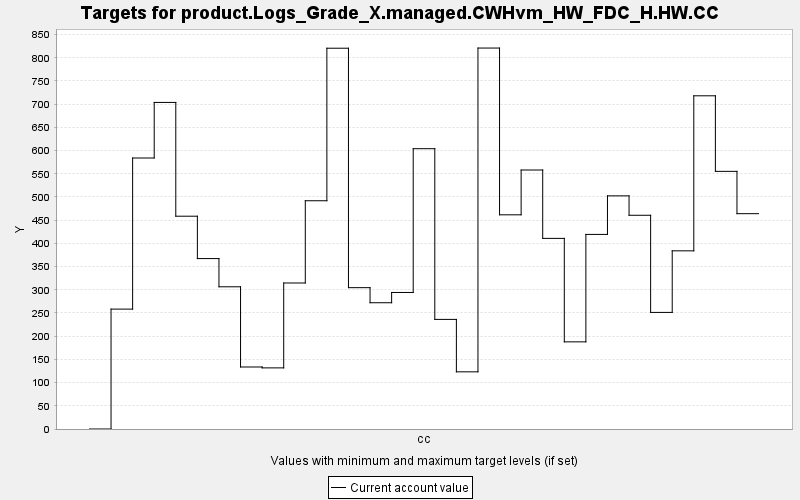

Values plotted in this chart, from the file beside it:
TARGET, PERIOD, YEAR, PERIODWIDTH, MINIMUM, MAXIMUM, MINWEIGHT, MAXWEIGHT, CURRENT, SUMMARY
product.Logs_Grade_X.managed.CWHvm_HW_FD…, 0, 0, 10.0, 0.0, 10000, 1.0, 1.0, 0.0, 0.0
product.Logs_Grade_X.managed.CWHvm_HW_FD…, 1, 10, 10.0, 0.0, 10000, 1.0, 1.0, 258.4, 0.0
product.Logs_Grade_X.managed.CWHvm_HW_FD…, 2, 20, 10.0, 0.0, 10000, 1.0, 1.0, 584, 0.0
product.Logs_Grade_X.managed.CWHvm_HW_FD…, 3, 30, 10.0, 0.0, 10000, 1.0, 1.0, 703.7, 0.0
product.Logs_Grade_X.managed.CWHvm_HW_FD…, 4, 40, 10.0, 0.0, 10000, 1.0, 1.0, 458.6, 0.0
product.Logs_Grade_X.managed.CWHvm_HW_FD…, 5, 50, 10.0, 0.0, 10000, 1.0, 1.0, 367.2, 0.0
product.Logs_Grade_X.managed.CWHvm_HW_FD…, 6, 60, 10.0, 0.0, 10000, 1.0, 1.0, 306.4, 0.0
product.Logs_Grade_X.managed.CWHvm_HW_FD…, 7, 70, 10.0, 0.0, 10000, 1.0, 1.0, 133.6, 0.0
product.Logs_Grade_X.managed.CWHvm_HW_FD…, 8, 80, 10.0, 0.0, 10000, 1.0, 1.0, 131.7, 0.0
product.Logs_Grade_X.managed.CWHvm_HW_FD…, 9, 90, 10.0, 0.0, 10000, 1.0, 1.0, 314.6, 0.0
product.Logs_Grade_X.managed.CWHvm_HW_FD…, 10, 100, 10.0, 0.0, 10000, 1.0, 1.0, 491.9, 0.0
product.Logs_Grade_X.managed.CWHvm_HW_FD…, 11, 110, 10.0, 0.0, 10000, 1.0, 1.0, 820.5, 0.0
product.Logs_Grade_X.managed.CWHvm_HW_FD…, 12, 120, 10.0, 0.0, 10000, 1.0, 1.0, 304.6, 0.0
product.Logs_Grade_X.managed.CWHvm_HW_FD…, 13, 130, 10.0, 0.0, 10000, 1.0, 1.0, 272.1, 0.0
product.Logs_Grade_X.managed.CWHvm_HW_FD…, 14, 140, 10.0, 0.0, 10000, 1.0, 1.0, 294.2, 0.0
product.Logs_Grade_X.managed.CWHvm_HW_FD…, 15, 150, 10.0, 0.0, 10000, 1.0, 1.0, 604, 0.0
product.Logs_Grade_X.managed.CWHvm_HW_FD…, 16, 160, 10.0, 0.0, 10000, 1.0, 1.0, 236.2, 0.0
product.Logs_Grade_X.managed.CWHvm_HW_FD…, 17, 170, 10.0, 0.0, 10000, 1.0, 1.0, 123.2, 0.0
product.Logs_Grade_X.managed.CWHvm_HW_FD…, 18, 180, 10.0, 0.0, 10000, 1.0, 1.0, 820.9, 0.0
product.Logs_Grade_X.managed.CWHvm_HW_FD…, 19, 190, 10.0, 0.0, 10000, 1.0, 1.0, 461.5, 0.0
product.Logs_Grade_X.managed.CWHvm_HW_FD…, 20, 200, 10.0, 0.0, 10000, 1.0, 1.0, 558.1, 0.0
product.Logs_Grade_X.managed.CWHvm_HW_FD…, 21, 210, 10.0, 0.0, 10000, 1.0, 1.0, 410.7, 0.0
product.Logs_Grade_X.managed.CWHvm_HW_FD…, 22, 220, 10.0, 0.0, 10000, 1.0, 1.0, 187.8, 0.0
product.Logs_Grade_X.managed.CWHvm_HW_FD…, 23, 230, 10.0, 0.0, 10000, 1.0, 1.0, 419.3, 0.0
product.Logs_Grade_X.managed.CWHvm_HW_FD…, 24, 240, 10.0, 0.0, 10000, 1.0, 1.0, 502.4, 0.0
product.Logs_Grade_X.managed.CWHvm_HW_FD…, 25, 250, 10.0, 0.0, 10000, 1.0, 1.0, 460.6, 0.0
product.Logs_Grade_X.managed.CWHvm_HW_FD…, 26, 260, 10.0, 0.0, 10000, 1.0, 1.0, 251.2, 0.0
product.Logs_Grade_X.managed.CWHvm_HW_FD…, 27, 270, 10.0, 0.0, 10000, 1.0, 1.0, 383.9, 0.0
product.Logs_Grade_X.managed.CWHvm_HW_FD…, 28, 280, 10.0, 0.0, 10000, 1.0, 1.0, 718, 0.0
product.Logs_Grade_X.managed.CWHvm_HW_FD…, 29, 290, 10.0, 0.0, 10000, 1.0, 1.0, 555.2, 0.0
product.Logs_Grade_X.managed.CWHvm_HW_FD…, 30, 300, 10.0, 0.0, 10000, 1.0, 1.0, 464, 0.0
